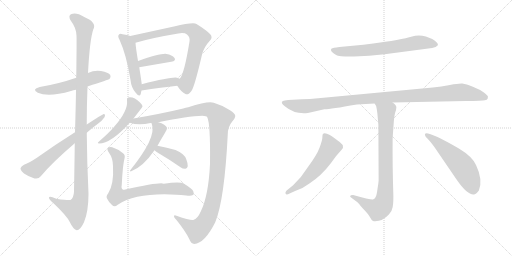
t = 0.00 s
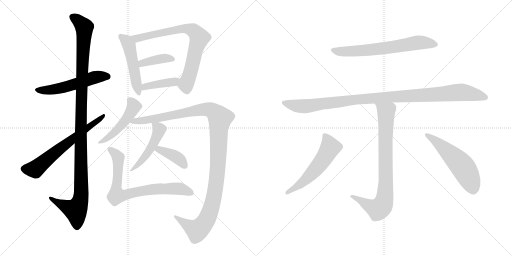
t = 2.70 s
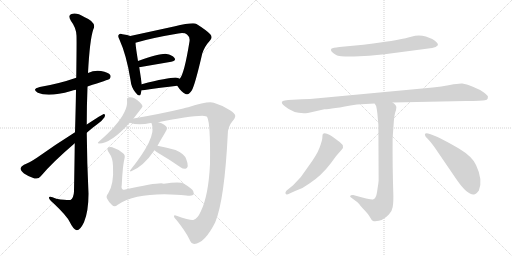
t = 5.40 s
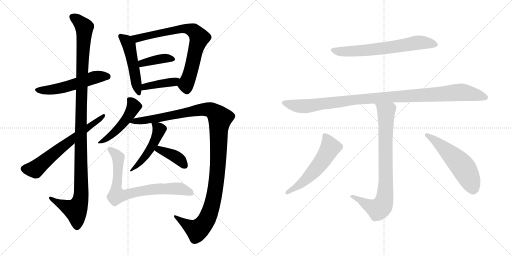
t = 8.11 s
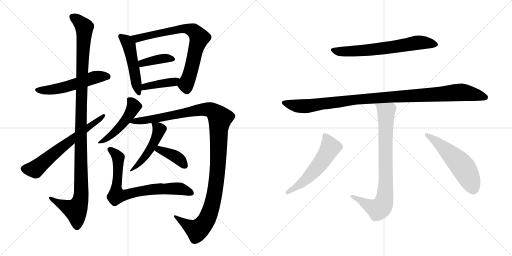
t = 10.81 s
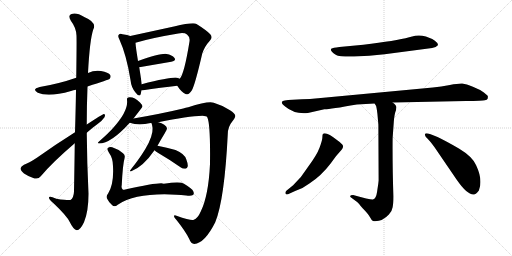
t = 13.51 s

The animated SVG that drew these frames (rendered in a browser with its animation timeline set to each time). Animation: 17 CSS @keyframes rules; one cycle of 13.51 s.

<svg version="1.1" viewBox="0 0 2048 1024" xmlns="http://www.w3.org/2000/svg">
  <g stroke="lightgray" stroke-dasharray="1,1" stroke-width="1" transform="scale(4, 4)">
    <line x1="0" y1="0" x2="256" y2="256"></line>
    <line x1="256" y1="0" x2="0" y2="256"></line>
    <line x1="128" y1="0" x2="128" y2="256"></line>
    <line x1="0" y1="128" x2="256" y2="128"></line>
    <line x1="256" y1="0" x2="512" y2="256"></line>
    <line x1="512" y1="0" x2="256" y2="256"></line>
    <line x1="384" y1="0" x2="384" y2="256"></line>
    <line x1="256" y1="128" x2="512" y2="128"></line>
  </g>
<g transform="scale(1, -1) translate(0, -850)">
   <style type="text/css">
    @keyframes keyframes0 {
      from {
       stroke: black;
       stroke-dashoffset: 545;
       stroke-width: 128;
       }
       64% {
       animation-timing-function: step-end;
       stroke: black;
       stroke-dashoffset: 0;
       stroke-width: 128;
       }
       to {
       stroke: black;
       stroke-width: 1024;
       }
       }
       #make-me-a-hanzi-animation-0 {
         animation: keyframes0 0.693522s both;
         animation-delay: 0.000000s;
         animation-timing-function: linear;
       }
    @keyframes keyframes1 {
      from {
       stroke: black;
       stroke-dashoffset: 1162;
       stroke-width: 128;
       }
       79% {
       animation-timing-function: step-end;
       stroke: black;
       stroke-dashoffset: 0;
       stroke-width: 128;
       }
       to {
       stroke: black;
       stroke-width: 1024;
       }
       }
       #make-me-a-hanzi-animation-1 {
         animation: keyframes1 1.195638s both;
         animation-delay: 0.693522s;
         animation-timing-function: linear;
       }
    @keyframes keyframes2 {
      from {
       stroke: black;
       stroke-dashoffset: 651;
       stroke-width: 128;
       }
       68% {
       animation-timing-function: step-end;
       stroke: black;
       stroke-dashoffset: 0;
       stroke-width: 128;
       }
       to {
       stroke: black;
       stroke-width: 1024;
       }
       }
       #make-me-a-hanzi-animation-2 {
         animation: keyframes2 0.779785s both;
         animation-delay: 1.889160s;
         animation-timing-function: linear;
       }
    @keyframes keyframes3 {
      from {
       stroke: black;
       stroke-dashoffset: 498;
       stroke-width: 128;
       }
       62% {
       animation-timing-function: step-end;
       stroke: black;
       stroke-dashoffset: 0;
       stroke-width: 128;
       }
       to {
       stroke: black;
       stroke-width: 1024;
       }
       }
       #make-me-a-hanzi-animation-3 {
         animation: keyframes3 0.655273s both;
         animation-delay: 2.668945s;
         animation-timing-function: linear;
       }
    @keyframes keyframes4 {
      from {
       stroke: black;
       stroke-dashoffset: 758;
       stroke-width: 128;
       }
       71% {
       animation-timing-function: step-end;
       stroke: black;
       stroke-dashoffset: 0;
       stroke-width: 128;
       }
       to {
       stroke: black;
       stroke-width: 1024;
       }
       }
       #make-me-a-hanzi-animation-4 {
         animation: keyframes4 0.866862s both;
         animation-delay: 3.324218s;
         animation-timing-function: linear;
       }
    @keyframes keyframes5 {
      from {
       stroke: black;
       stroke-dashoffset: 390;
       stroke-width: 128;
       }
       56% {
       animation-timing-function: step-end;
       stroke: black;
       stroke-dashoffset: 0;
       stroke-width: 128;
       }
       to {
       stroke: black;
       stroke-width: 1024;
       }
       }
       #make-me-a-hanzi-animation-5 {
         animation: keyframes5 0.567383s both;
         animation-delay: 4.191080s;
         animation-timing-function: linear;
       }
    @keyframes keyframes6 {
      from {
       stroke: black;
       stroke-dashoffset: 404;
       stroke-width: 128;
       }
       57% {
       animation-timing-function: step-end;
       stroke: black;
       stroke-dashoffset: 0;
       stroke-width: 128;
       }
       to {
       stroke: black;
       stroke-width: 1024;
       }
       }
       #make-me-a-hanzi-animation-6 {
         animation: keyframes6 0.578776s both;
         animation-delay: 4.758463s;
         animation-timing-function: linear;
       }
    @keyframes keyframes7 {
      from {
       stroke: black;
       stroke-dashoffset: 488;
       stroke-width: 128;
       }
       61% {
       animation-timing-function: step-end;
       stroke: black;
       stroke-dashoffset: 0;
       stroke-width: 128;
       }
       to {
       stroke: black;
       stroke-width: 1024;
       }
       }
       #make-me-a-hanzi-animation-7 {
         animation: keyframes7 0.647135s both;
         animation-delay: 5.337239s;
         animation-timing-function: linear;
       }
    @keyframes keyframes8 {
      from {
       stroke: black;
       stroke-dashoffset: 1199;
       stroke-width: 128;
       }
       80% {
       animation-timing-function: step-end;
       stroke: black;
       stroke-dashoffset: 0;
       stroke-width: 128;
       }
       to {
       stroke: black;
       stroke-width: 1024;
       }
       }
       #make-me-a-hanzi-animation-8 {
         animation: keyframes8 1.225749s both;
         animation-delay: 5.984374s;
         animation-timing-function: linear;
       }
    @keyframes keyframes9 {
      from {
       stroke: black;
       stroke-dashoffset: 473;
       stroke-width: 128;
       }
       61% {
       animation-timing-function: step-end;
       stroke: black;
       stroke-dashoffset: 0;
       stroke-width: 128;
       }
       to {
       stroke: black;
       stroke-width: 1024;
       }
       }
       #make-me-a-hanzi-animation-9 {
         animation: keyframes9 0.634928s both;
         animation-delay: 7.210123s;
         animation-timing-function: linear;
       }
    @keyframes keyframes10 {
      from {
       stroke: black;
       stroke-dashoffset: 390;
       stroke-width: 128;
       }
       56% {
       animation-timing-function: step-end;
       stroke: black;
       stroke-dashoffset: 0;
       stroke-width: 128;
       }
       to {
       stroke: black;
       stroke-width: 1024;
       }
       }
       #make-me-a-hanzi-animation-10 {
         animation: keyframes10 0.567383s both;
         animation-delay: 7.845051s;
         animation-timing-function: linear;
       }
    @keyframes keyframes11 {
      from {
       stroke: black;
       stroke-dashoffset: 758;
       stroke-width: 128;
       }
       71% {
       animation-timing-function: step-end;
       stroke: black;
       stroke-dashoffset: 0;
       stroke-width: 128;
       }
       to {
       stroke: black;
       stroke-width: 1024;
       }
       }
       #make-me-a-hanzi-animation-11 {
         animation: keyframes11 0.866862s both;
         animation-delay: 8.412434s;
         animation-timing-function: linear;
       }
    @keyframes keyframes12 {
      from {
       stroke: black;
       stroke-dashoffset: 668;
       stroke-width: 128;
       }
       68% {
       animation-timing-function: step-end;
       stroke: black;
       stroke-dashoffset: 0;
       stroke-width: 128;
       }
       to {
       stroke: black;
       stroke-width: 1024;
       }
       }
       #make-me-a-hanzi-animation-12 {
         animation: keyframes12 0.793620s both;
         animation-delay: 9.279296s;
         animation-timing-function: linear;
       }
    @keyframes keyframes13 {
      from {
       stroke: black;
       stroke-dashoffset: 1064;
       stroke-width: 128;
       }
       78% {
       animation-timing-function: step-end;
       stroke: black;
       stroke-dashoffset: 0;
       stroke-width: 128;
       }
       to {
       stroke: black;
       stroke-width: 1024;
       }
       }
       #make-me-a-hanzi-animation-13 {
         animation: keyframes13 1.115885s both;
         animation-delay: 10.072916s;
         animation-timing-function: linear;
       }
    @keyframes keyframes14 {
      from {
       stroke: black;
       stroke-dashoffset: 822;
       stroke-width: 128;
       }
       73% {
       animation-timing-function: step-end;
       stroke: black;
       stroke-dashoffset: 0;
       stroke-width: 128;
       }
       to {
       stroke: black;
       stroke-width: 1024;
       }
       }
       #make-me-a-hanzi-animation-14 {
         animation: keyframes14 0.918945s both;
         animation-delay: 11.188801s;
         animation-timing-function: linear;
       }
    @keyframes keyframes15 {
      from {
       stroke: black;
       stroke-dashoffset: 561;
       stroke-width: 128;
       }
       65% {
       animation-timing-function: step-end;
       stroke: black;
       stroke-dashoffset: 0;
       stroke-width: 128;
       }
       to {
       stroke: black;
       stroke-width: 1024;
       }
       }
       #make-me-a-hanzi-animation-15 {
         animation: keyframes15 0.706543s both;
         animation-delay: 12.107746s;
         animation-timing-function: linear;
       }
    @keyframes keyframes16 {
      from {
       stroke: black;
       stroke-dashoffset: 548;
       stroke-width: 128;
       }
       64% {
       animation-timing-function: step-end;
       stroke: black;
       stroke-dashoffset: 0;
       stroke-width: 128;
       }
       to {
       stroke: black;
       stroke-width: 1024;
       }
       }
       #make-me-a-hanzi-animation-16 {
         animation: keyframes16 0.695964s both;
         animation-delay: 12.814289s;
         animation-timing-function: linear;
       }
</style>
<path d="M 350.0 504.5 Q 435.0 532.5 438.0 534.5 Q 445.0 541.5 441.0 550.5 Q 434.0 560.5 404.0 566.5 Q 377.0 570.5 352.0 558.5 L 305.0 539.5 Q 236.0 515.5 159.0 502.5 Q 125.0 493.5 151.0 479.5 Q 194.0 460.5 284.0 486.5 Q 293.0 489.5 304.0 491.5 L 350.0 504.5 Z" fill="lightgray"></path> 
<path d="M 299.0 277.5 Q 298.0 190.5 296.0 84.5 Q 295.0 59.5 282.0 50.5 Q 276.0 47.5 225.0 55.5 Q 194.0 68.5 196.0 58.5 Q 197.0 51.5 215.0 36.5 Q 267.0 -12.5 279.0 -37.5 Q 294.0 -68.5 307.0 -70.5 Q 320.0 -71.5 336.0 -38.5 Q 354.0 4.5 354.0 75.5 Q 348.0 198.5 347.0 319.5 L 347.0 352.5 Q 347.0 428.5 350.0 504.5 L 352.0 558.5 Q 359.0 691.5 373.0 732.5 Q 389.0 760.5 337.0 782.5 Q 306.0 801.5 286.0 794.5 Q 270.0 788.5 284.0 766.5 Q 305.0 739.5 306.0 707.5 Q 307.0 688.5 305.0 539.5 L 304.0 491.5 Q 303.0 419.5 300.0 321.5 L 299.0 277.5 Z" fill="lightgray"></path> 
<path d="M 300.0 321.5 Q 219.0 270.5 149.0 220.5 Q 118.0 199.5 96.0 191.5 Q 84.0 185.5 82.0 177.5 Q 82.0 168.5 96.0 156.5 Q 115.0 143.5 138.0 136.5 Q 154.0 132.5 163.0 145.5 Q 211.0 202.5 299.0 277.5 L 347.0 319.5 Q 368.0 338.5 389.0 353.5 Q 408.0 366.5 418.0 381.5 Q 424.0 394.5 413.0 393.5 Q 410.0 393.5 347.0 352.5 L 300.0 321.5 Z" fill="lightgray"></path> 
<path d="M 521.0 706.5 Q 511.0 710.5 490.0 713.5 Q 480.0 717.5 476.0 712.5 Q 469.0 706.5 478.0 691.5 Q 506.0 630.5 522.0 530.5 Q 525.0 500.5 542.0 480.5 Q 558.0 459.5 563.0 474.5 Q 564.0 481.5 566.0 488.5 L 567.0 513.5 Q 566.0 523.5 557.0 581.5 L 552.0 606.5 Q 543.0 661.5 542.0 679.5 C 540.0 700.5 540.0 700.5 521.0 706.5 Z" fill="lightgray"></path> 
<path d="M 709.0 507.5 Q 725.0 482.5 742.0 474.5 Q 752.0 467.5 767.0 488.5 Q 780.0 510.5 809.0 636.5 Q 818.0 664.5 840.0 688.5 Q 852.0 700.5 841.0 713.5 Q 826.0 729.5 786.0 754.5 Q 771.0 761.5 696.0 744.5 Q 693.0 744.5 691.0 743.5 L 521.0 706.5 C 492.0 700.5 513.0 671.5 542.0 679.5 Q 605.0 698.5 713.0 716.5 Q 738.0 720.5 748.0 712.5 Q 761.0 702.5 758.0 684.5 Q 737.0 554.5 719.0 535.5 C 705.0 512.5 705.0 512.5 709.0 507.5 Z" fill="lightgray"></path> 
<path d="M 557.0 581.5 L 685.0 603.5 Q 706.0 607.5 698.0 618.5 Q 688.0 631.5 666.0 634.5 Q 642.0 637.5 552.0 606.5 C 524.0 596.5 527.0 576.5 557.0 581.5 Z" fill="lightgray"></path> 
<path d="M 566.0 488.5 Q 647.0 500.5 709.0 507.5 C 739.0 510.5 746.0 521.5 719.0 535.5 Q 715.0 538.5 708.0 539.5 Q 687.0 543.5 567.0 513.5 C 538.0 506.5 536.0 484.5 566.0 488.5 Z" fill="lightgray"></path> 
<path d="M 534.0 376.5 Q 570.0 422.5 570.0 424.5 Q 569.0 431.5 560.0 440.5 Q 536.0 464.5 513.0 460.5 Q 507.0 459.5 508.0 450.5 Q 514.0 407.5 454.0 340.5 Q 438.0 321.5 394.0 282.5 Q 388.0 278.5 396.0 276.5 Q 444.0 276.5 519.0 359.5 L 534.0 376.5 Z" fill="lightgray"></path> 
<path d="M 633.0 361.5 Q 753.0 386.5 810.0 387.5 Q 826.0 387.5 829.0 381.5 Q 842.0 356.5 840.0 194.5 Q 834.0 67.5 803.0 4.5 Q 791.0 -23.5 773.0 -29.5 Q 763.0 -32.5 706.0 -12.5 Q 696.0 -8.5 696.0 -14.5 Q 695.0 -18.5 706.0 -29.5 Q 742.0 -74.5 757.0 -105.5 Q 764.0 -124.5 777.0 -125.5 Q 819.0 -122.5 861.0 -38.5 Q 898.0 51.5 911.0 312.5 Q 911.0 343.5 929.0 364.5 Q 942.0 379.5 941.0 387.5 Q 940.0 396.5 920.0 409.5 Q 892.0 428.5 855.0 439.5 Q 831.0 446.5 753.0 421.5 Q 743.0 420.5 733.0 416.5 Q 645.0 395.5 534.0 376.5 C 504.0 371.5 490.0 365.5 519.0 359.5 Q 555.0 347.5 602.0 358.5 Q 603.0 358.5 607.0 357.5 L 633.0 361.5 Z" fill="lightgray"></path> 
<path d="M 630.0 267.5 Q 642.0 289.5 659.0 317.5 Q 668.0 330.5 668.0 337.5 Q 667.0 344.5 657.0 351.5 Q 647.0 358.5 633.0 361.5 C 605.0 368.5 605.0 368.5 607.0 357.5 Q 606.0 356.5 608.0 351.5 Q 626.0 300.5 521.0 169.5 Q 517.0 165.5 523.0 164.5 Q 572.0 182.5 618.0 249.5 L 630.0 267.5 Z" fill="lightgray"></path> 
<path d="M 618.0 249.5 Q 622.0 245.5 633.0 238.5 Q 676.0 213.5 722.0 181.5 Q 732.0 174.5 742.0 175.5 Q 749.0 176.5 751.0 185.5 Q 752.0 195.5 745.0 213.5 Q 738.0 235.5 702.0 250.5 Q 668.0 260.5 630.0 267.5 C 601.0 273.5 595.0 269.5 618.0 249.5 Z" fill="lightgray"></path> 
<path d="M 498.0 216.5 Q 502.0 229.5 492.0 237.5 Q 474.0 253.5 449.0 261.5 Q 437.0 264.5 431.0 257.5 Q 427.0 253.5 436.0 239.5 Q 452.0 217.5 452.0 185.5 Q 456.0 113.5 433.0 77.5 Q 423.0 65.5 428.0 56.5 Q 435.0 41.5 449.0 29.5 Q 458.0 20.5 471.0 31.5 Q 546.0 80.5 705.0 71.5 Q 724.0 71.5 745.0 68.5 Q 764.0 65.5 772.0 70.5 Q 778.0 74.5 773.0 85.5 Q 769.0 95.5 736.0 115.5 Q 721.0 124.5 655.0 115.5 Q 640.0 122.5 501.0 92.5 Q 492.0 89.5 491.0 92.5 Q 484.0 96.5 487.0 110.5 Q 491.0 192.5 498.0 216.5 Z" fill="lightgray"></path> 
<path d="M 1453.5 671.0 L 1357.5 662.0 Q 1330.5 659.0 1326.5 656.0 Q 1315.5 648.0 1344.5 630.0 Q 1356.5 623.0 1416.5 624.0 Q 1476.5 625.0 1538.5 633.0 L 1728.5 658.0 Q 1745.5 661.0 1750.5 668.0 Q 1755.5 675.0 1739.5 687.0 Q 1727.5 696.0 1703.5 704.0 Q 1680.5 711.0 1660.5 707.0 L 1636.5 701.0 Q 1584.5 687.0 1453.5 671.0 Z" fill="lightgray"></path> 
<path d="M 1570.5 440.0 L 1863.5 446.0 Q 1930.5 446.0 1939.5 449.0 Q 1948.5 451.0 1950.5 455.0 Q 1951.5 460.0 1951.5 464.0 Q 1952.5 467.0 1935.5 480.0 Q 1919.5 492.0 1891.5 503.0 Q 1864.5 514.0 1849.5 516.0 Q 1834.5 517.0 1799.5 510.0 Q 1764.5 503.0 1731.5 500.0 L 1272.5 457.0 Q 1239.5 453.0 1207.5 453.0 L 1152.5 450.0 Q 1136.5 449.0 1131.5 446.0 Q 1119.5 440.0 1140.5 424.0 Q 1178.5 392.0 1231.5 398.0 L 1297.5 413.0 Q 1315.5 412.0 1427.5 432.0 L 1498.5 436.0 L 1570.5 440.0 Z" fill="lightgray"></path> 
<path d="M 1400.5 65.0 Q 1400.5 63.0 1405.5 59.0 L 1428.5 42.0 Q 1433.5 38.0 1450.5 17.0 Q 1472.5 -5.0 1479.5 -18.0 Q 1486.5 -31.0 1490.5 -33.0 Q 1495.5 -35.0 1500.5 -35.0 Q 1530.5 -35.0 1555.5 -8.0 Q 1568.5 6.0 1570.5 21.0 Q 1573.5 36.0 1573.5 65.0 Q 1569.5 194.0 1570.5 298.0 L 1574.5 353.0 Q 1576.5 384.0 1580.5 399.0 Q 1585.5 413.0 1585.5 421.0 Q 1585.5 429.0 1570.5 440.0 C 1549.5 461.0 1486.5 463.0 1498.5 436.0 L 1504.5 426.0 Q 1506.5 419.0 1509.5 396.0 L 1513.5 351.0 L 1514.5 128.0 Q 1513.5 115.0 1509.5 91.0 Q 1506.5 67.0 1501.5 60.0 Q 1498.5 54.0 1491.5 52.0 Q 1484.5 50.0 1412.5 70.0 Q 1400.5 70.0 1400.5 65.0 Z" fill="lightgray"></path> 
<path d="M 1203.5 142.0 L 1172.5 109.0 L 1145.5 87.0 Q 1139.5 80.0 1142.5 75.0 Q 1145.5 69.0 1158.5 76.0 L 1180.5 86.0 Q 1213.5 97.0 1237.5 116.0 Q 1285.5 147.0 1322.5 196.0 L 1344.5 226.0 L 1366.5 251.0 Q 1374.5 260.0 1371.5 268.0 Q 1368.5 275.0 1350.5 288.0 Q 1302.5 326.0 1291.5 314.0 Q 1289.5 311.0 1289.5 301.0 Q 1289.5 290.0 1278.5 260.0 Q 1267.5 230.0 1232.5 183.0 L 1203.5 142.0 Z" fill="lightgray"></path> 
<path d="M 1737.5 262.0 L 1825.5 133.0 Q 1867.5 72.0 1893.5 72.0 Q 1902.5 70.0 1915.5 88.0 Q 1932.5 130.0 1904.5 189.0 Q 1890.5 223.0 1835.5 256.0 Q 1730.5 317.0 1704.5 317.0 Q 1699.5 317.0 1699.5 311.0 Q 1700.5 304.0 1710.5 295.0 Q 1720.5 285.0 1737.5 262.0 Z" fill="lightgray"></path> 
      <clipPath id="make-me-a-hanzi-clip-0">
      <path d="M 350.0 504.5 Q 435.0 532.5 438.0 534.5 Q 445.0 541.5 441.0 550.5 Q 434.0 560.5 404.0 566.5 Q 377.0 570.5 352.0 558.5 L 305.0 539.5 Q 236.0 515.5 159.0 502.5 Q 125.0 493.5 151.0 479.5 Q 194.0 460.5 284.0 486.5 Q 293.0 489.5 304.0 491.5 L 350.0 504.5 Z" fill="lightgray"></path>
      </clipPath>
      <path clip-path="url(#make-me-a-hanzi-clip-0)" d="M 152.0 491.5 L 205.0 490.5 L 269.0 503.5 L 386.0 542.5 L 433.0 542.5 " fill="none" id="make-me-a-hanzi-animation-0" stroke-dasharray="417 834" stroke-linecap="round"></path>

      <clipPath id="make-me-a-hanzi-clip-1">
      <path d="M 299.0 277.5 Q 298.0 190.5 296.0 84.5 Q 295.0 59.5 282.0 50.5 Q 276.0 47.5 225.0 55.5 Q 194.0 68.5 196.0 58.5 Q 197.0 51.5 215.0 36.5 Q 267.0 -12.5 279.0 -37.5 Q 294.0 -68.5 307.0 -70.5 Q 320.0 -71.5 336.0 -38.5 Q 354.0 4.5 354.0 75.5 Q 348.0 198.5 347.0 319.5 L 347.0 352.5 Q 347.0 428.5 350.0 504.5 L 352.0 558.5 Q 359.0 691.5 373.0 732.5 Q 389.0 760.5 337.0 782.5 Q 306.0 801.5 286.0 794.5 Q 270.0 788.5 284.0 766.5 Q 305.0 739.5 306.0 707.5 Q 307.0 688.5 305.0 539.5 L 304.0 491.5 Q 303.0 419.5 300.0 321.5 L 299.0 277.5 Z" fill="lightgray"></path>
      </clipPath>
      <path clip-path="url(#make-me-a-hanzi-clip-1)" d="M 293.0 779.5 L 318.0 763.5 L 337.0 738.5 L 324.0 412.5 L 325.0 67.5 L 318.0 37.5 L 303.0 9.5 L 202.0 56.5 " fill="none" id="make-me-a-hanzi-animation-1" stroke-dasharray="1034 2068" stroke-linecap="round"></path>

      <clipPath id="make-me-a-hanzi-clip-2">
      <path d="M 300.0 321.5 Q 219.0 270.5 149.0 220.5 Q 118.0 199.5 96.0 191.5 Q 84.0 185.5 82.0 177.5 Q 82.0 168.5 96.0 156.5 Q 115.0 143.5 138.0 136.5 Q 154.0 132.5 163.0 145.5 Q 211.0 202.5 299.0 277.5 L 347.0 319.5 Q 368.0 338.5 389.0 353.5 Q 408.0 366.5 418.0 381.5 Q 424.0 394.5 413.0 393.5 Q 410.0 393.5 347.0 352.5 L 300.0 321.5 Z" fill="lightgray"></path>
      </clipPath>
      <path clip-path="url(#make-me-a-hanzi-clip-2)" d="M 93.0 175.5 L 140.0 173.5 L 363.0 352.5 L 378.0 357.5 L 414.0 386.5 " fill="none" id="make-me-a-hanzi-animation-2" stroke-dasharray="523 1046" stroke-linecap="round"></path>

      <clipPath id="make-me-a-hanzi-clip-3">
      <path d="M 521.0 706.5 Q 511.0 710.5 490.0 713.5 Q 480.0 717.5 476.0 712.5 Q 469.0 706.5 478.0 691.5 Q 506.0 630.5 522.0 530.5 Q 525.0 500.5 542.0 480.5 Q 558.0 459.5 563.0 474.5 Q 564.0 481.5 566.0 488.5 L 567.0 513.5 Q 566.0 523.5 557.0 581.5 L 552.0 606.5 Q 543.0 661.5 542.0 679.5 C 540.0 700.5 540.0 700.5 521.0 706.5 Z" fill="lightgray"></path>
      </clipPath>
      <path clip-path="url(#make-me-a-hanzi-clip-3)" d="M 484.0 705.5 L 516.0 669.5 L 553.0 479.5 " fill="none" id="make-me-a-hanzi-animation-3" stroke-dasharray="370 740" stroke-linecap="round"></path>

      <clipPath id="make-me-a-hanzi-clip-4">
      <path d="M 709.0 507.5 Q 725.0 482.5 742.0 474.5 Q 752.0 467.5 767.0 488.5 Q 780.0 510.5 809.0 636.5 Q 818.0 664.5 840.0 688.5 Q 852.0 700.5 841.0 713.5 Q 826.0 729.5 786.0 754.5 Q 771.0 761.5 696.0 744.5 Q 693.0 744.5 691.0 743.5 L 521.0 706.5 C 492.0 700.5 513.0 671.5 542.0 679.5 Q 605.0 698.5 713.0 716.5 Q 738.0 720.5 748.0 712.5 Q 761.0 702.5 758.0 684.5 Q 737.0 554.5 719.0 535.5 C 705.0 512.5 705.0 512.5 709.0 507.5 Z" fill="lightgray"></path>
      </clipPath>
      <path clip-path="url(#make-me-a-hanzi-clip-4)" d="M 529.0 705.5 L 539.0 698.5 L 556.0 698.5 L 732.0 735.5 L 764.0 731.5 L 789.0 713.5 L 797.0 699.5 L 744.0 512.5 L 748.0 493.5 " fill="none" id="make-me-a-hanzi-animation-4" stroke-dasharray="630 1260" stroke-linecap="round"></path>

      <clipPath id="make-me-a-hanzi-clip-5">
      <path d="M 557.0 581.5 L 685.0 603.5 Q 706.0 607.5 698.0 618.5 Q 688.0 631.5 666.0 634.5 Q 642.0 637.5 552.0 606.5 C 524.0 596.5 527.0 576.5 557.0 581.5 Z" fill="lightgray"></path>
      </clipPath>
      <path clip-path="url(#make-me-a-hanzi-clip-5)" d="M 563.0 589.5 L 569.0 599.5 L 622.0 611.5 L 669.0 617.5 L 689.0 613.5 " fill="none" id="make-me-a-hanzi-animation-5" stroke-dasharray="262 524" stroke-linecap="round"></path>

      <clipPath id="make-me-a-hanzi-clip-6">
      <path d="M 566.0 488.5 Q 647.0 500.5 709.0 507.5 C 739.0 510.5 746.0 521.5 719.0 535.5 Q 715.0 538.5 708.0 539.5 Q 687.0 543.5 567.0 513.5 C 538.0 506.5 536.0 484.5 566.0 488.5 Z" fill="lightgray"></path>
      </clipPath>
      <path clip-path="url(#make-me-a-hanzi-clip-6)" d="M 573.0 494.5 L 581.0 506.5 L 697.0 522.5 L 711.0 530.5 " fill="none" id="make-me-a-hanzi-animation-6" stroke-dasharray="276 552" stroke-linecap="round"></path>

      <clipPath id="make-me-a-hanzi-clip-7">
      <path d="M 534.0 376.5 Q 570.0 422.5 570.0 424.5 Q 569.0 431.5 560.0 440.5 Q 536.0 464.5 513.0 460.5 Q 507.0 459.5 508.0 450.5 Q 514.0 407.5 454.0 340.5 Q 438.0 321.5 394.0 282.5 Q 388.0 278.5 396.0 276.5 Q 444.0 276.5 519.0 359.5 L 534.0 376.5 Z" fill="lightgray"></path>
      </clipPath>
      <path clip-path="url(#make-me-a-hanzi-clip-7)" d="M 519.0 451.5 L 536.0 424.5 L 499.0 363.5 L 461.0 322.5 L 401.0 281.5 " fill="none" id="make-me-a-hanzi-animation-7" stroke-dasharray="360 720" stroke-linecap="round"></path>

      <clipPath id="make-me-a-hanzi-clip-8">
      <path d="M 633.0 361.5 Q 753.0 386.5 810.0 387.5 Q 826.0 387.5 829.0 381.5 Q 842.0 356.5 840.0 194.5 Q 834.0 67.5 803.0 4.5 Q 791.0 -23.5 773.0 -29.5 Q 763.0 -32.5 706.0 -12.5 Q 696.0 -8.5 696.0 -14.5 Q 695.0 -18.5 706.0 -29.5 Q 742.0 -74.5 757.0 -105.5 Q 764.0 -124.5 777.0 -125.5 Q 819.0 -122.5 861.0 -38.5 Q 898.0 51.5 911.0 312.5 Q 911.0 343.5 929.0 364.5 Q 942.0 379.5 941.0 387.5 Q 940.0 396.5 920.0 409.5 Q 892.0 428.5 855.0 439.5 Q 831.0 446.5 753.0 421.5 Q 743.0 420.5 733.0 416.5 Q 645.0 395.5 534.0 376.5 C 504.0 371.5 490.0 365.5 519.0 359.5 Q 555.0 347.5 602.0 358.5 Q 603.0 358.5 607.0 357.5 L 633.0 361.5 Z" fill="lightgray"></path>
      </clipPath>
      <path clip-path="url(#make-me-a-hanzi-clip-8)" d="M 526.0 360.5 L 807.0 412.5 L 842.0 410.5 L 880.0 378.5 L 862.0 98.5 L 833.0 -14.5 L 814.0 -47.5 L 788.0 -70.5 L 701.0 -15.5 " fill="none" id="make-me-a-hanzi-animation-8" stroke-dasharray="1071 2142" stroke-linecap="round"></path>

      <clipPath id="make-me-a-hanzi-clip-9">
      <path d="M 630.0 267.5 Q 642.0 289.5 659.0 317.5 Q 668.0 330.5 668.0 337.5 Q 667.0 344.5 657.0 351.5 Q 647.0 358.5 633.0 361.5 C 605.0 368.5 605.0 368.5 607.0 357.5 Q 606.0 356.5 608.0 351.5 Q 626.0 300.5 521.0 169.5 Q 517.0 165.5 523.0 164.5 Q 572.0 182.5 618.0 249.5 L 630.0 267.5 Z" fill="lightgray"></path>
      </clipPath>
      <path clip-path="url(#make-me-a-hanzi-clip-9)" d="M 614.0 355.5 L 637.0 332.5 L 629.0 307.5 L 600.0 250.5 L 538.0 179.5 " fill="none" id="make-me-a-hanzi-animation-9" stroke-dasharray="345 690" stroke-linecap="round"></path>

      <clipPath id="make-me-a-hanzi-clip-10">
      <path d="M 618.0 249.5 Q 622.0 245.5 633.0 238.5 Q 676.0 213.5 722.0 181.5 Q 732.0 174.5 742.0 175.5 Q 749.0 176.5 751.0 185.5 Q 752.0 195.5 745.0 213.5 Q 738.0 235.5 702.0 250.5 Q 668.0 260.5 630.0 267.5 C 601.0 273.5 595.0 269.5 618.0 249.5 Z" fill="lightgray"></path>
      </clipPath>
      <path clip-path="url(#make-me-a-hanzi-clip-10)" d="M 625.0 251.5 L 637.0 252.5 L 703.0 223.5 L 738.0 187.5 " fill="none" id="make-me-a-hanzi-animation-10" stroke-dasharray="262 524" stroke-linecap="round"></path>

      <clipPath id="make-me-a-hanzi-clip-11">
      <path d="M 498.0 216.5 Q 502.0 229.5 492.0 237.5 Q 474.0 253.5 449.0 261.5 Q 437.0 264.5 431.0 257.5 Q 427.0 253.5 436.0 239.5 Q 452.0 217.5 452.0 185.5 Q 456.0 113.5 433.0 77.5 Q 423.0 65.5 428.0 56.5 Q 435.0 41.5 449.0 29.5 Q 458.0 20.5 471.0 31.5 Q 546.0 80.5 705.0 71.5 Q 724.0 71.5 745.0 68.5 Q 764.0 65.5 772.0 70.5 Q 778.0 74.5 773.0 85.5 Q 769.0 95.5 736.0 115.5 Q 721.0 124.5 655.0 115.5 Q 640.0 122.5 501.0 92.5 Q 492.0 89.5 491.0 92.5 Q 484.0 96.5 487.0 110.5 Q 491.0 192.5 498.0 216.5 Z" fill="lightgray"></path>
      </clipPath>
      <path clip-path="url(#make-me-a-hanzi-clip-11)" d="M 439.0 253.5 L 473.0 218.5 L 467.0 68.5 L 489.0 67.5 L 586.0 90.5 L 686.0 96.5 L 735.0 92.5 L 764.0 78.5 " fill="none" id="make-me-a-hanzi-animation-11" stroke-dasharray="630 1260" stroke-linecap="round"></path>

      <clipPath id="make-me-a-hanzi-clip-12">
      <path d="M 1453.5 671.0 L 1357.5 662.0 Q 1330.5 659.0 1326.5 656.0 Q 1315.5 648.0 1344.5 630.0 Q 1356.5 623.0 1416.5 624.0 Q 1476.5 625.0 1538.5 633.0 L 1728.5 658.0 Q 1745.5 661.0 1750.5 668.0 Q 1755.5 675.0 1739.5 687.0 Q 1727.5 696.0 1703.5 704.0 Q 1680.5 711.0 1660.5 707.0 L 1636.5 701.0 Q 1584.5 687.0 1453.5 671.0 Z" fill="lightgray"></path>
      </clipPath>
      <path clip-path="url(#make-me-a-hanzi-clip-12)" d="M 1333.5 650.0 L 1370.5 643.0 L 1453.5 648.0 L 1679.5 680.0 L 1741.5 672.0 " fill="none" id="make-me-a-hanzi-animation-12" stroke-dasharray="540 1080" stroke-linecap="round"></path>

      <clipPath id="make-me-a-hanzi-clip-13">
      <path d="M 1570.5 440.0 L 1863.5 446.0 Q 1930.5 446.0 1939.5 449.0 Q 1948.5 451.0 1950.5 455.0 Q 1951.5 460.0 1951.5 464.0 Q 1952.5 467.0 1935.5 480.0 Q 1919.5 492.0 1891.5 503.0 Q 1864.5 514.0 1849.5 516.0 Q 1834.5 517.0 1799.5 510.0 Q 1764.5 503.0 1731.5 500.0 L 1272.5 457.0 Q 1239.5 453.0 1207.5 453.0 L 1152.5 450.0 Q 1136.5 449.0 1131.5 446.0 Q 1119.5 440.0 1140.5 424.0 Q 1178.5 392.0 1231.5 398.0 L 1297.5 413.0 Q 1315.5 412.0 1427.5 432.0 L 1498.5 436.0 L 1570.5 440.0 Z" fill="lightgray"></path>
      </clipPath>
      <path clip-path="url(#make-me-a-hanzi-clip-13)" d="M 1138.5 438.0 L 1195.5 425.0 L 1221.5 425.0 L 1440.5 454.0 L 1838.5 481.0 L 1940.5 461.0 " fill="none" id="make-me-a-hanzi-animation-13" stroke-dasharray="936 1872" stroke-linecap="round"></path>

      <clipPath id="make-me-a-hanzi-clip-14">
      <path d="M 1400.5 65.0 Q 1400.5 63.0 1405.5 59.0 L 1428.5 42.0 Q 1433.5 38.0 1450.5 17.0 Q 1472.5 -5.0 1479.5 -18.0 Q 1486.5 -31.0 1490.5 -33.0 Q 1495.5 -35.0 1500.5 -35.0 Q 1530.5 -35.0 1555.5 -8.0 Q 1568.5 6.0 1570.5 21.0 Q 1573.5 36.0 1573.5 65.0 Q 1569.5 194.0 1570.5 298.0 L 1574.5 353.0 Q 1576.5 384.0 1580.5 399.0 Q 1585.5 413.0 1585.5 421.0 Q 1585.5 429.0 1570.5 440.0 C 1549.5 461.0 1486.5 463.0 1498.5 436.0 L 1504.5 426.0 Q 1506.5 419.0 1509.5 396.0 L 1513.5 351.0 L 1514.5 128.0 Q 1513.5 115.0 1509.5 91.0 Q 1506.5 67.0 1501.5 60.0 Q 1498.5 54.0 1491.5 52.0 Q 1484.5 50.0 1412.5 70.0 Q 1400.5 70.0 1400.5 65.0 Z" fill="lightgray"></path>
      </clipPath>
      <path clip-path="url(#make-me-a-hanzi-clip-14)" d="M 1505.5 434.0 L 1544.5 400.0 L 1543.5 140.0 L 1535.5 42.0 L 1512.5 13.0 L 1474.5 27.0 L 1422.5 62.0 L 1407.5 66.0 " fill="none" id="make-me-a-hanzi-animation-14" stroke-dasharray="694 1388" stroke-linecap="round"></path>

      <clipPath id="make-me-a-hanzi-clip-15">
      <path d="M 1203.5 142.0 L 1172.5 109.0 L 1145.5 87.0 Q 1139.5 80.0 1142.5 75.0 Q 1145.5 69.0 1158.5 76.0 L 1180.5 86.0 Q 1213.5 97.0 1237.5 116.0 Q 1285.5 147.0 1322.5 196.0 L 1344.5 226.0 L 1366.5 251.0 Q 1374.5 260.0 1371.5 268.0 Q 1368.5 275.0 1350.5 288.0 Q 1302.5 326.0 1291.5 314.0 Q 1289.5 311.0 1289.5 301.0 Q 1289.5 290.0 1278.5 260.0 Q 1267.5 230.0 1232.5 183.0 L 1203.5 142.0 Z" fill="lightgray"></path>
      </clipPath>
      <path clip-path="url(#make-me-a-hanzi-clip-15)" d="M 1298.5 306.0 L 1321.5 260.0 L 1291.5 210.0 L 1220.5 129.0 L 1148.5 80.0 " fill="none" id="make-me-a-hanzi-animation-15" stroke-dasharray="433 866" stroke-linecap="round"></path>

      <clipPath id="make-me-a-hanzi-clip-16">
      <path d="M 1737.5 262.0 L 1825.5 133.0 Q 1867.5 72.0 1893.5 72.0 Q 1902.5 70.0 1915.5 88.0 Q 1932.5 130.0 1904.5 189.0 Q 1890.5 223.0 1835.5 256.0 Q 1730.5 317.0 1704.5 317.0 Q 1699.5 317.0 1699.5 311.0 Q 1700.5 304.0 1710.5 295.0 Q 1720.5 285.0 1737.5 262.0 Z" fill="lightgray"></path>
      </clipPath>
      <path clip-path="url(#make-me-a-hanzi-clip-16)" d="M 1706.5 310.0 L 1790.5 245.0 L 1846.5 188.0 L 1880.5 130.0 L 1892.5 93.0 " fill="none" id="make-me-a-hanzi-animation-16" stroke-dasharray="420 840" stroke-linecap="round"></path>

</g>
</svg>
